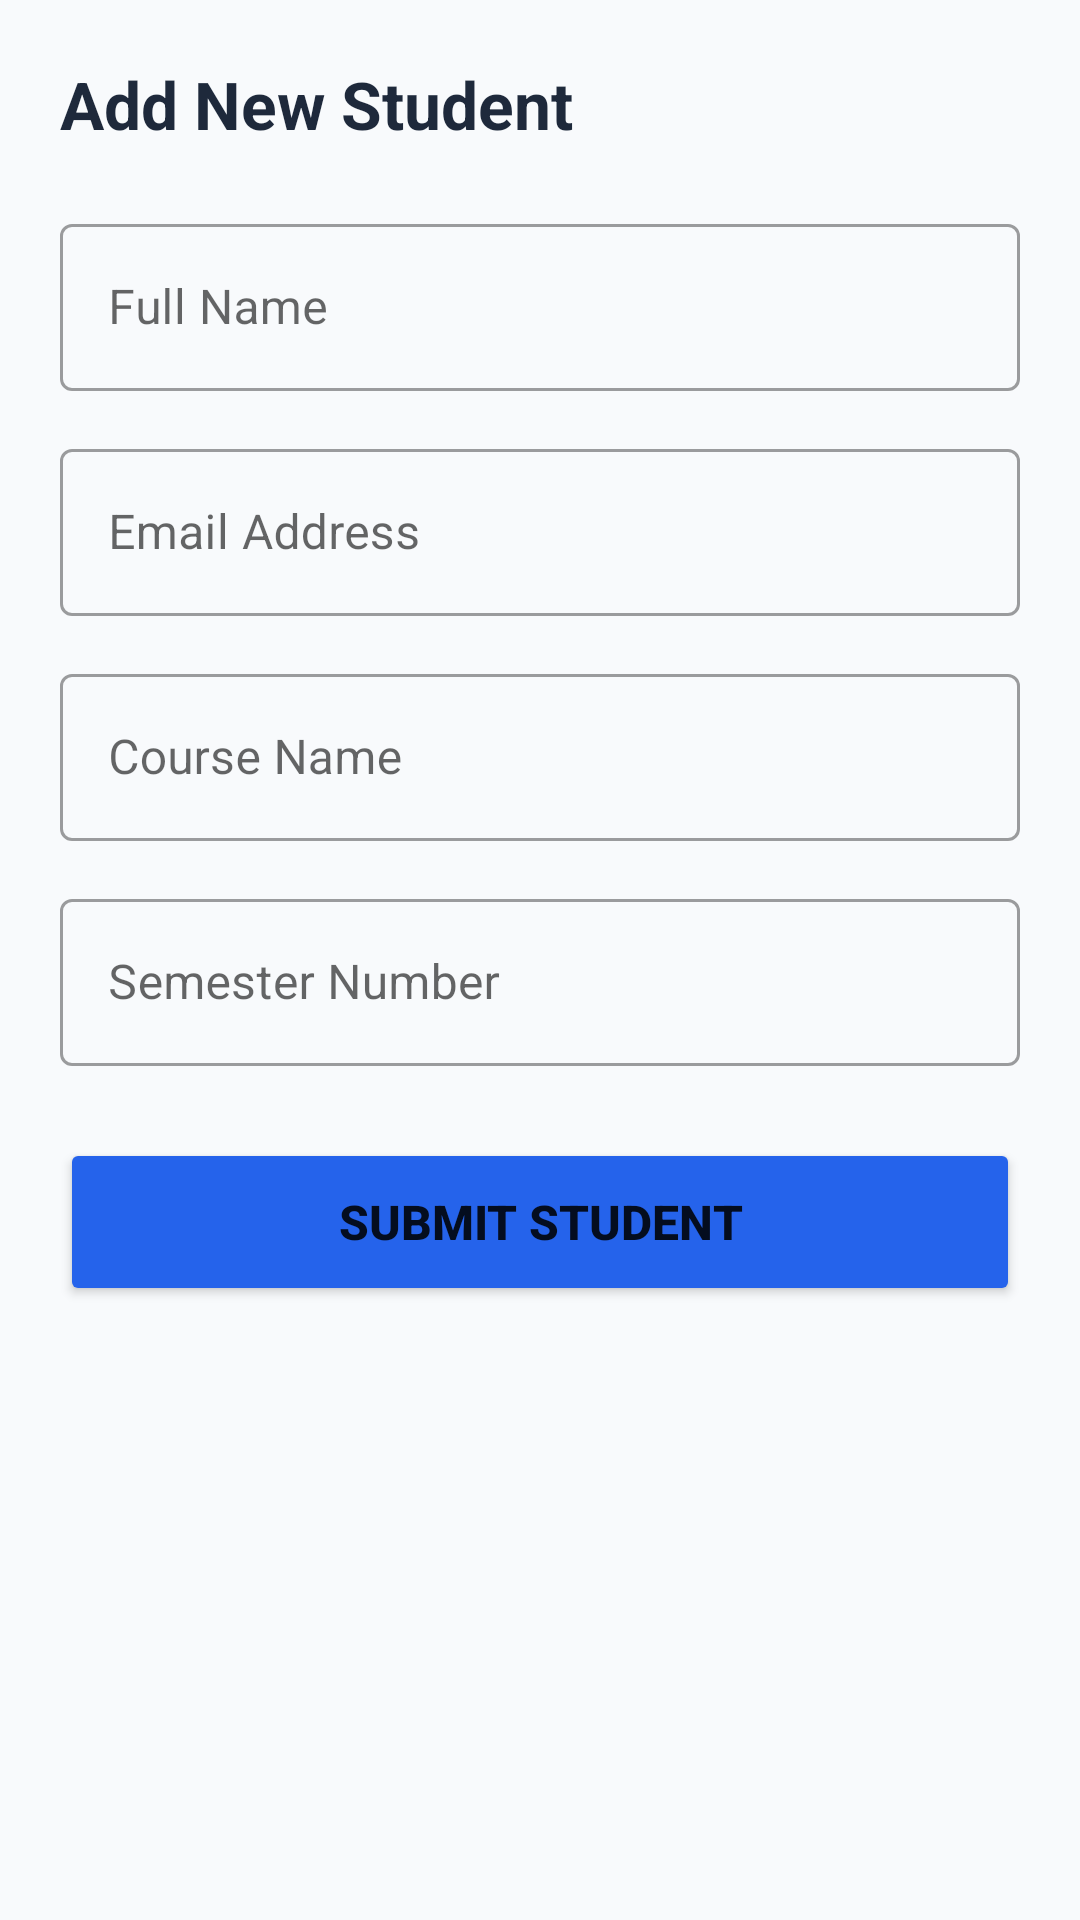

Android layout source for this screen:
<!-- AndroidManifest.xml: application theme Theme.StudentClient -->
<!-- res/layout/activity_add_student.xml -->
<?xml version="1.0" encoding="utf-8"?>
<ScrollView xmlns:android="http://schemas.android.com/apk/res/android"
    xmlns:app="http://schemas.android.com/apk/res-auto"
    xmlns:tools="http://schemas.android.com/tools"
    android:layout_width="match_parent"
    android:layout_height="match_parent"
    android:background="@color/bg_light"
    android:padding="20dp"
    tools:context=".AddStudentActivity">

    <LinearLayout
        android:layout_width="match_parent"
        android:layout_height="wrap_content"
        android:orientation="vertical">

        <TextView
            android:layout_width="wrap_content"
            android:layout_height="wrap_content"
            android:text="@string/title_add_student"
            android:textSize="22sp"
            android:textStyle="bold"
            android:textColor="#1E293B"
            android:layout_marginBottom="20dp" />

        <com.google.android.material.textfield.TextInputLayout
            android:id="@+id/tilName"
            style="@style/Widget.MaterialComponents.TextInputLayout.OutlinedBox"
            android:layout_width="match_parent"
            android:layout_height="wrap_content"
            android:hint="@string/label_name"
            android:layout_marginBottom="14dp">

            <com.google.android.material.textfield.TextInputEditText
                android:id="@+id/etName"
                android:layout_width="match_parent"
                android:layout_height="wrap_content"
                android:inputType="textPersonName" />
        </com.google.android.material.textfield.TextInputLayout>

        <com.google.android.material.textfield.TextInputLayout
            android:id="@+id/tilEmail"
            style="@style/Widget.MaterialComponents.TextInputLayout.OutlinedBox"
            android:layout_width="match_parent"
            android:layout_height="wrap_content"
            android:hint="@string/label_email"
            android:layout_marginBottom="14dp">

            <com.google.android.material.textfield.TextInputEditText
                android:id="@+id/etEmail"
                android:layout_width="match_parent"
                android:layout_height="wrap_content"
                android:inputType="textEmailAddress" />
        </com.google.android.material.textfield.TextInputLayout>

        <com.google.android.material.textfield.TextInputLayout
            android:id="@+id/tilCourse"
            style="@style/Widget.MaterialComponents.TextInputLayout.OutlinedBox"
            android:layout_width="match_parent"
            android:layout_height="wrap_content"
            android:hint="@string/label_course"
            android:layout_marginBottom="14dp">

            <com.google.android.material.textfield.TextInputEditText
                android:id="@+id/etCourse"
                android:layout_width="match_parent"
                android:layout_height="wrap_content"
                android:inputType="text" />
        </com.google.android.material.textfield.TextInputLayout>

        <com.google.android.material.textfield.TextInputLayout
            android:id="@+id/tilSemester"
            style="@style/Widget.MaterialComponents.TextInputLayout.OutlinedBox"
            android:layout_width="match_parent"
            android:layout_height="wrap_content"
            android:hint="@string/label_semester"
            android:layout_marginBottom="24dp">

            <com.google.android.material.textfield.TextInputEditText
                android:id="@+id/etSemester"
                android:layout_width="match_parent"
                android:layout_height="wrap_content"
                android:inputType="number" />
        </com.google.android.material.textfield.TextInputLayout>

        <Button
            android:id="@+id/btnSubmit"
            android:layout_width="match_parent"
            android:layout_height="56dp"
            android:text="@string/btn_submit"
            android:textSize="16sp"
            android:textStyle="bold"
            android:backgroundTint="@color/primary" />

        <ProgressBar
            android:id="@+id/progressBarAdd"
            android:layout_width="wrap_content"
            android:layout_height="wrap_content"
            android:layout_gravity="center"
            android:layout_marginTop="16dp"
            android:visibility="gone" />

    </LinearLayout>

</ScrollView>
<!-- resources referenced by this layout -->
<resources>
  <color name="bg_light">#F8FAFC</color>
  <color name="primary">#2563EB</color>
  <string name="btn_submit">Submit Student</string>
  <string name="label_course">Course Name</string>
  <string name="label_email">Email Address</string>
  <string name="label_name">Full Name</string>
  <string name="label_semester">Semester Number</string>
  <string name="title_add_student">Add New Student</string>
  <style name="Theme.StudentClient" parent="Theme.MaterialComponents.DayNight.DarkActionBar">
          
          <item name="colorPrimary">@color/primary</item>
          <item name="colorPrimaryVariant">@color/primary_dark</item>
          <item name="colorOnPrimary">@color/white</item>
          
          <item name="colorSecondary">@color/accent</item>
          <item name="colorSecondaryVariant">@color/teal_700</item>
          <item name="colorOnSecondary">@color/black</item>
          
          <item name="android:statusBarColor">?attr/colorPrimaryVariant</item>
      </style>
  <color name="primary_dark">#1D4ED8</color>
  <color name="white">#FFFFFFFF</color>
  <color name="accent">#10B981</color>
  <color name="teal_700">#FF018786</color>
  <color name="black">#FF000000</color>
</resources>
